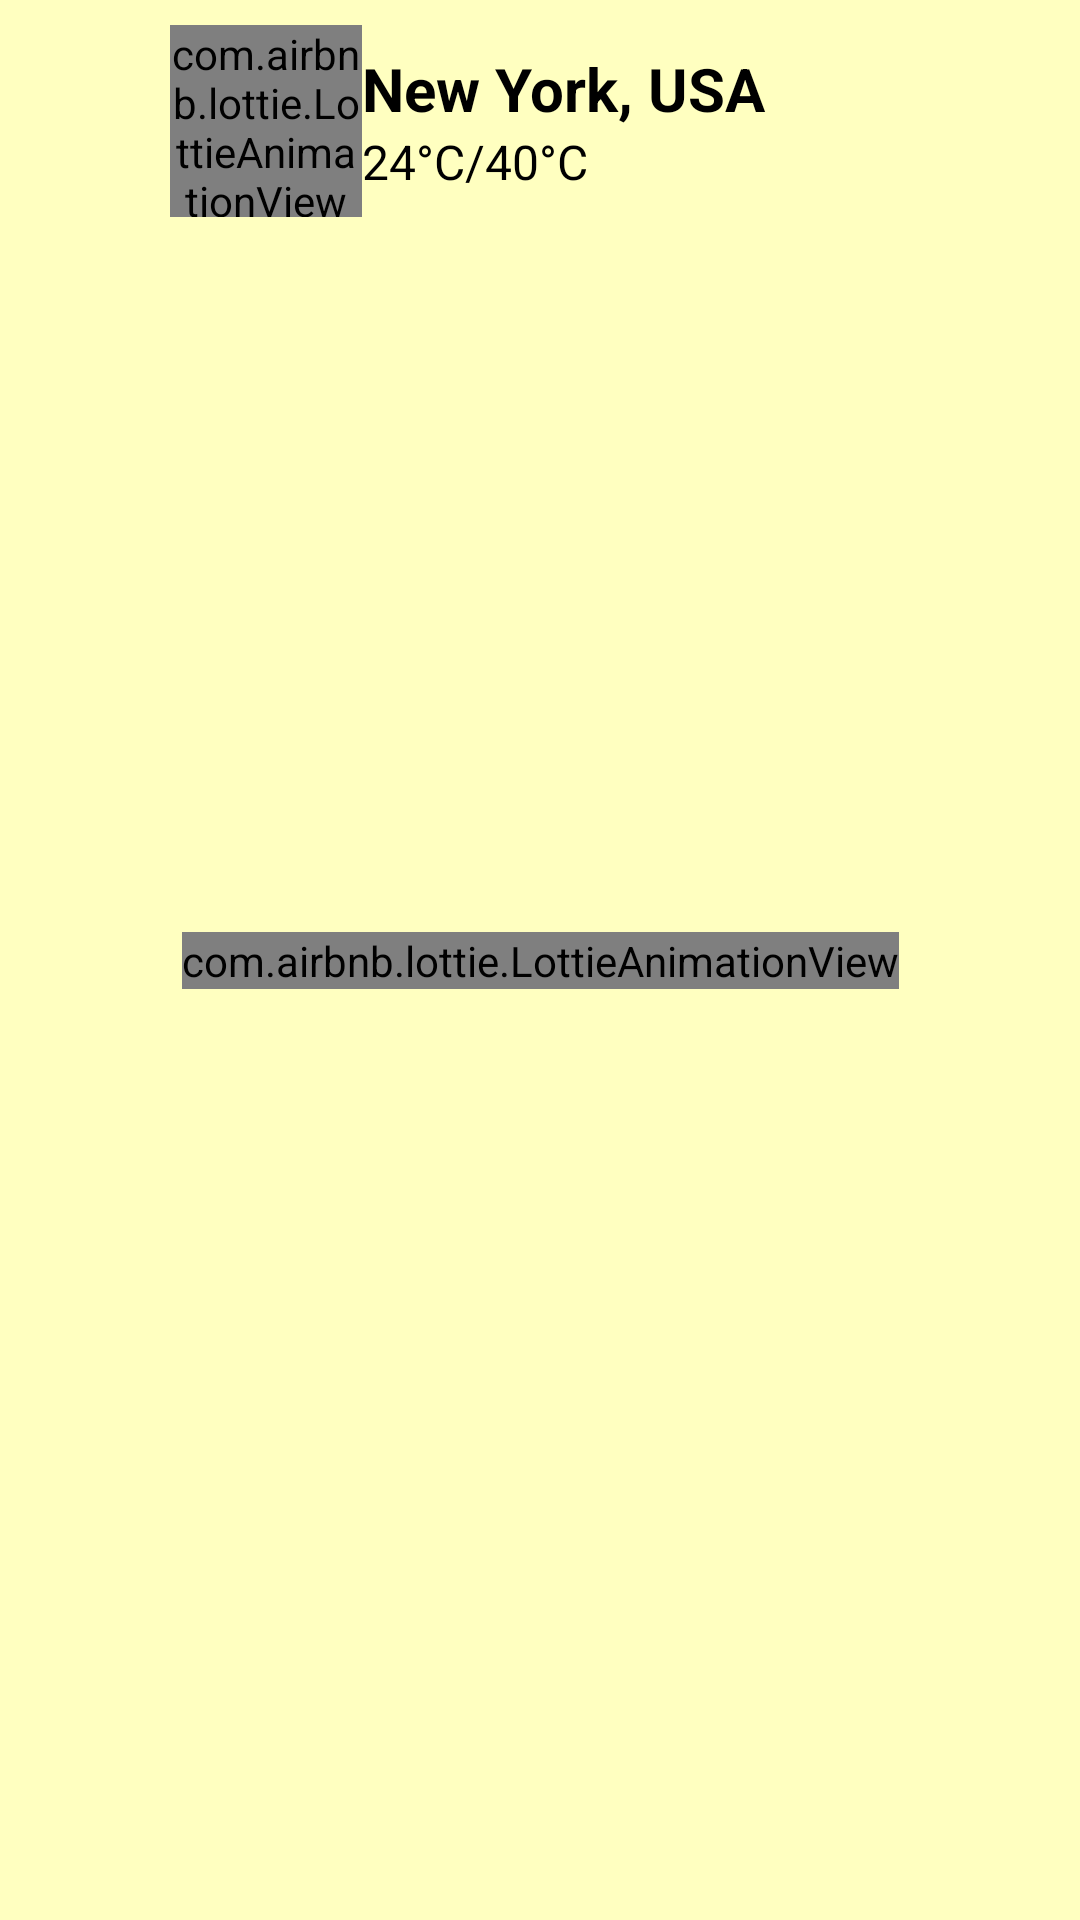

This screen was rendered from an Android layout file. Write that file and the resources it references.
<!-- AndroidManifest.xml: application theme Theme.ThirdTask -->
<!-- res/layout/activity_second.xml -->
<?xml version="1.0" encoding="utf-8"?>
<androidx.constraintlayout.widget.ConstraintLayout xmlns:android="http://schemas.android.com/apk/res/android"
    xmlns:app="http://schemas.android.com/apk/res-auto"
    xmlns:tools="http://schemas.android.com/tools"
    android:layout_width="match_parent"
    android:layout_height="match_parent"
    tools:context=".MainActivity"
    android:background="#FFFFc0">

    <TextView
        android:id="@+id/textView2"
        android:layout_width="wrap_content"
        android:layout_height="wrap_content"
        android:layout_marginTop="16dp"
        android:layout_marginEnd="-16dp"
        android:text="New York, USA"
        android:textColor="@color/black"
        android:textSize="20sp"
        android:textStyle="bold"
        app:layout_constraintEnd_toEndOf="parent"
        app:layout_constraintStart_toStartOf="parent"
        app:layout_constraintTop_toTopOf="parent" />

    <TextView
        android:id="@+id/textView3"
        android:layout_width="wrap_content"
        android:layout_height="wrap_content"
        android:text="24°C/40°C"
        android:textColor="@color/black"
        android:textSize="16sp"
        app:layout_constraintStart_toStartOf="@+id/textView2"
        app:layout_constraintTop_toBottomOf="@+id/textView2" />

    <com.airbnb.lottie.LottieAnimationView
        android:id="@+id/lottieAnimationView"
        android:layout_width="64dp"
        android:layout_height="64dp"
        app:layout_constraintBottom_toBottomOf="@+id/textView3"
        app:layout_constraintEnd_toStartOf="@+id/textView2"
        app:layout_constraintTop_toTopOf="@+id/textView2"
        app:lottie_autoPlay="true"
        app:lottie_loop="true"
        app:lottie_rawRes="@raw/very_sunny" />

    <com.airbnb.lottie.LottieAnimationView
        android:id="@+id/lottieAnimationView3"
        android:layout_width="wrap_content"
        android:layout_height="wrap_content"
        app:layout_constraintBottom_toBottomOf="parent"
        app:layout_constraintEnd_toEndOf="parent"
        app:layout_constraintStart_toStartOf="parent"
        app:layout_constraintTop_toTopOf="parent"
        app:lottie_autoPlay="true"
        app:lottie_loop="true"
        app:lottie_rawRes="@raw/delivery_guy" />


</androidx.constraintlayout.widget.ConstraintLayout>
<!-- resources referenced by this layout -->
<resources>
  <style name="Theme.ThirdTask" parent="Theme.MaterialComponents.NoActionBar">
          <item name="colorPrimary">@color/purple_500</item>
          <item name="colorPrimaryVariant">@color/purple_700</item>
          <item name="colorOnPrimary">@color/white</item>
          <item name="colorSecondary">@color/teal_200</item>
          <item name="colorSecondaryVariant">@color/teal_700</item>
          <item name="colorOnSecondary">@color/black</item>
          <item name="android:statusBarColor" tools:targetApi="l">@color/black</item>
      </style>
  <!-- not gathered from this repository: default colours our renderer supplied (Android Studio template values) -->
  <color name="purple_500">#FF6200EE</color>
  <color name="purple_700">#FF3700B3</color>
  <color name="teal_200">#FF03DAC5</color>
  <color name="teal_700">#FF018786</color>
  <color name="black">#FF000000</color>
  <color name="white">#FFFFFFFF</color>
</resources>
